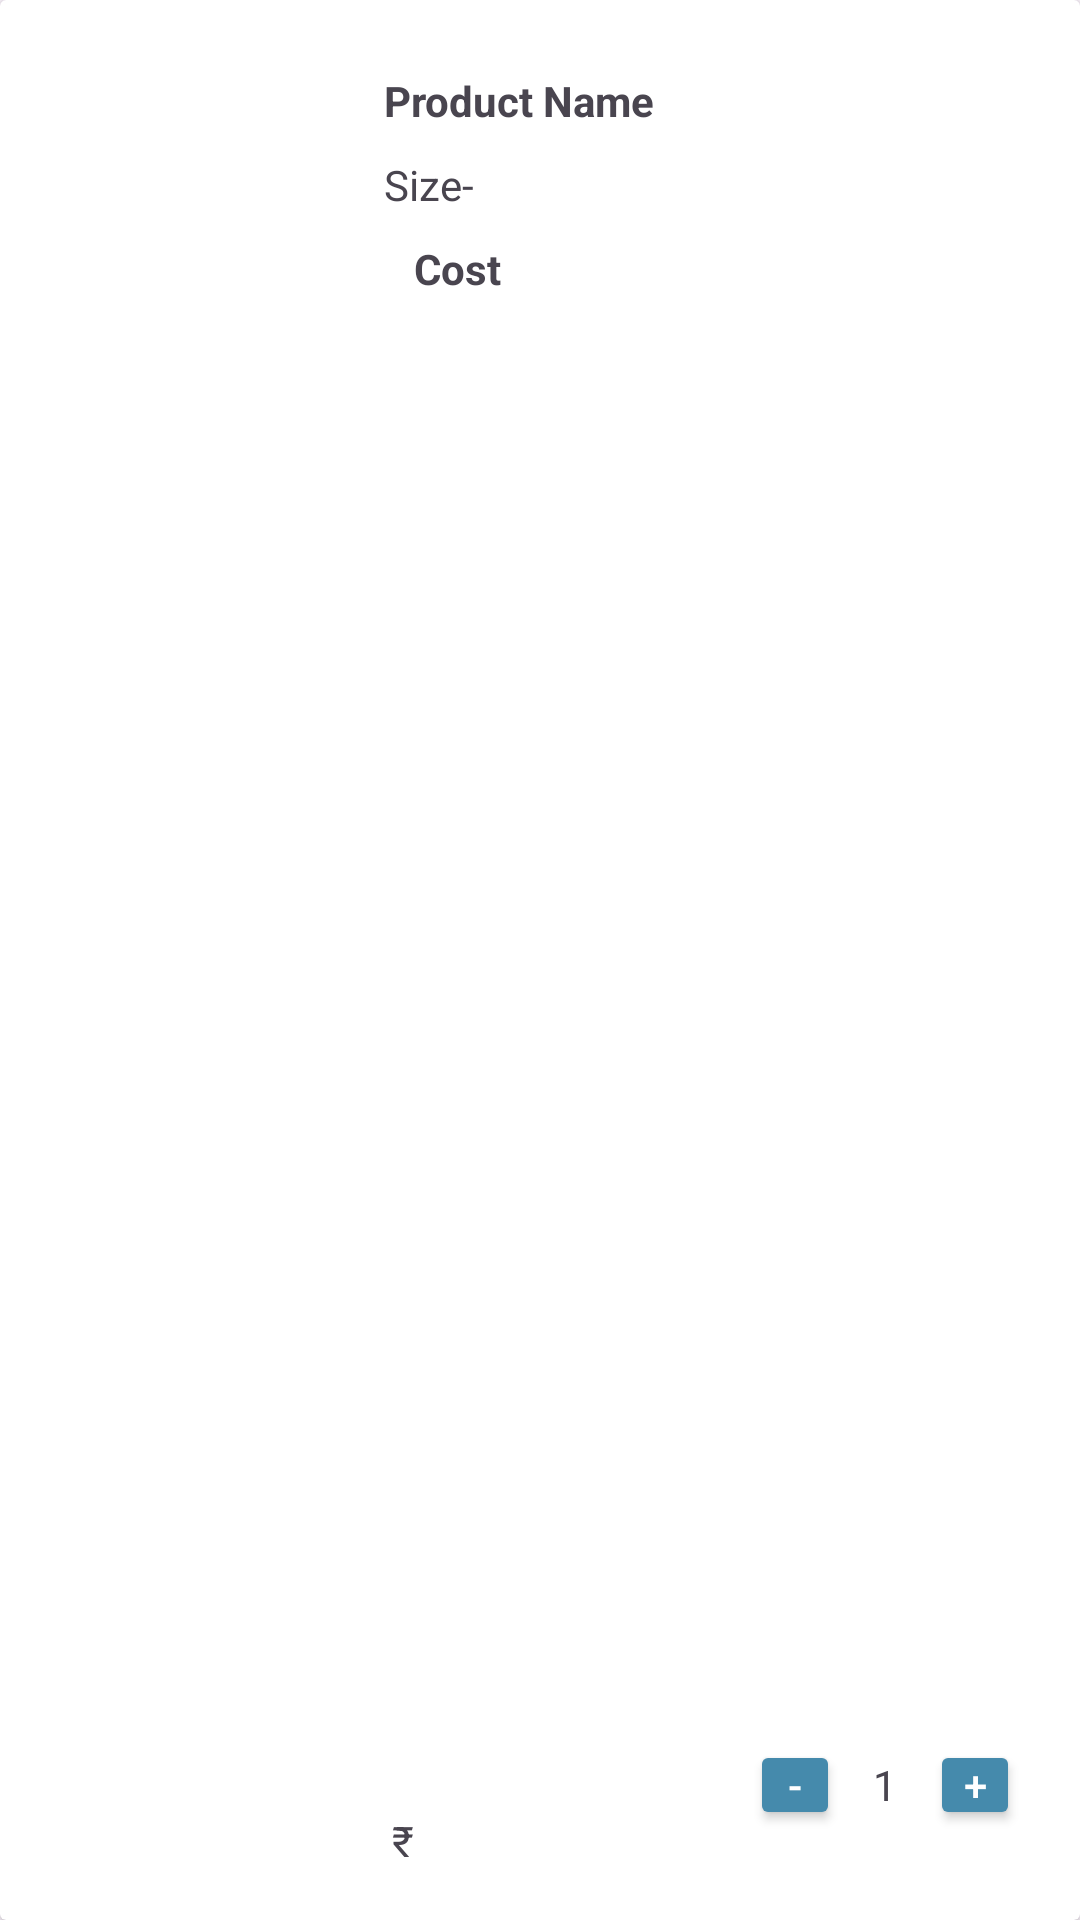

The Android layout XML behind this screen, and the referenced resources:
<!-- AndroidManifest.xml: application theme Theme.Material3.Light -->
<!-- res/layout/cart_item.xml -->
<?xml version="1.0" encoding="utf-8"?>
<androidx.cardview.widget.CardView xmlns:android="http://schemas.android.com/apk/res/android"
    xmlns:app="http://schemas.android.com/apk/res-auto"
    xmlns:tools="http://schemas.android.com/tools"
    android:layout_width="match_parent"
    android:layout_height="wrap_content"
    android:layout_margin="8dp">

    <androidx.constraintlayout.widget.ConstraintLayout
        android:id="@+id/linearLayout"
        android:layout_width="match_parent"
        android:layout_height="match_parent"
        android:orientation="vertical"
        app:layout_constraintBottom_toBottomOf="@+id/textView7"
        app:layout_constraintTop_toBottomOf="@+id/textView7">

        <TextView
            android:id="@+id/product_name_value"
            android:layout_width="wrap_content"
            android:layout_height="wrap_content"
            android:layout_marginStart="20dp"
            android:layout_marginTop="24dp"
            android:text="Product Name"
            android:textStyle="bold"
            app:layout_constraintStart_toEndOf="@+id/item_image"
            app:layout_constraintTop_toTopOf="parent"
            tools:layout_conversion_absoluteHeight="19dp"
            tools:layout_conversion_absoluteWidth="395dp" />

        <TextView
            android:id="@+id/product_price_value"
            android:layout_width="wrap_content"
            android:layout_height="wrap_content"
            android:layout_marginStart="30dp"
            android:layout_marginTop="80dp"
            android:text="Cost"
            android:textStyle="bold"
            app:layout_constraintStart_toEndOf="@+id/item_image"
            app:layout_constraintTop_toTopOf="parent"
            tools:layout_conversion_absoluteHeight="19dp"
            tools:layout_conversion_absoluteWidth="58dp" />

        <ImageView
            android:id="@+id/item_image"
            android:layout_width="100dp"
            android:layout_height="100dp"
            android:layout_marginStart="8dp"
            android:layout_marginTop="8dp"
            android:layout_marginBottom="8dp"
            app:layout_constraintBottom_toBottomOf="parent"
            app:layout_constraintStart_toStartOf="parent"
            app:layout_constraintTop_toTopOf="parent"
            tools:srcCompat="@tools:sample/avatars" />

        <TextView
            android:id="@+id/product_count"
            android:layout_width="30dp"
            android:layout_height="30dp"
            android:layout_marginEnd="50dp"
            android:layout_marginBottom="30dp"
            android:gravity="center"
            android:text="1"
            app:layout_constraintBottom_toBottomOf="parent"
            app:layout_constraintEnd_toEndOf="parent" />

        <Button
            android:id="@+id/decrementButton"
            android:layout_width="30dp"
            android:layout_height="30dp"
            android:layout_marginBottom="30dp"
            android:backgroundTint="#458AAC"
            android:gravity="center"
            android:padding="1dp"
            android:text="-"
            android:textColor="@android:color/white"
            app:layout_constraintBottom_toBottomOf="parent"
            app:layout_constraintEnd_toStartOf="@+id/product_count" />

        <Button
            android:id="@+id/incrementButton"
            android:layout_width="30dp"
            android:layout_height="30dp"
            android:layout_marginBottom="30dp"
            android:backgroundTint="#458AAC"
            android:gravity="center"
            android:padding="1dp"
            android:text="+"
            android:textColor="@android:color/white"
            app:layout_constraintBottom_toBottomOf="parent"
            app:layout_constraintStart_toEndOf="@+id/product_count" />

        <TextView
            android:id="@+id/textView9"
            android:layout_width="wrap_content"
            android:layout_height="wrap_content"
            android:layout_marginStart="20dp"
            android:layout_marginTop="9dp"
            android:text="Size-"
            app:layout_constraintStart_toEndOf="@+id/item_image"
            app:layout_constraintTop_toBottomOf="@+id/product_name_value" />

        <TextView
            android:id="@+id/textView6"
            android:layout_width="wrap_content"
            android:layout_height="wrap_content"
            android:layout_marginBottom="17dp"
            android:text="@string/rupee"
            app:layout_constraintBottom_toBottomOf="parent"
            app:layout_constraintEnd_toStartOf="@+id/product_price_value" />

        <TextView
            android:id="@+id/size_view"
            android:layout_width="wrap_content"
            android:layout_height="wrap_content"
            android:layout_marginTop="10dp"
            app:layout_constraintStart_toEndOf="@+id/textView9"
            app:layout_constraintTop_toBottomOf="@+id/product_name_value" />

    </androidx.constraintlayout.widget.ConstraintLayout>

</androidx.cardview.widget.CardView>
<!-- resources referenced by this layout -->
<resources>
  <string name="rupee">₹</string>
</resources>
